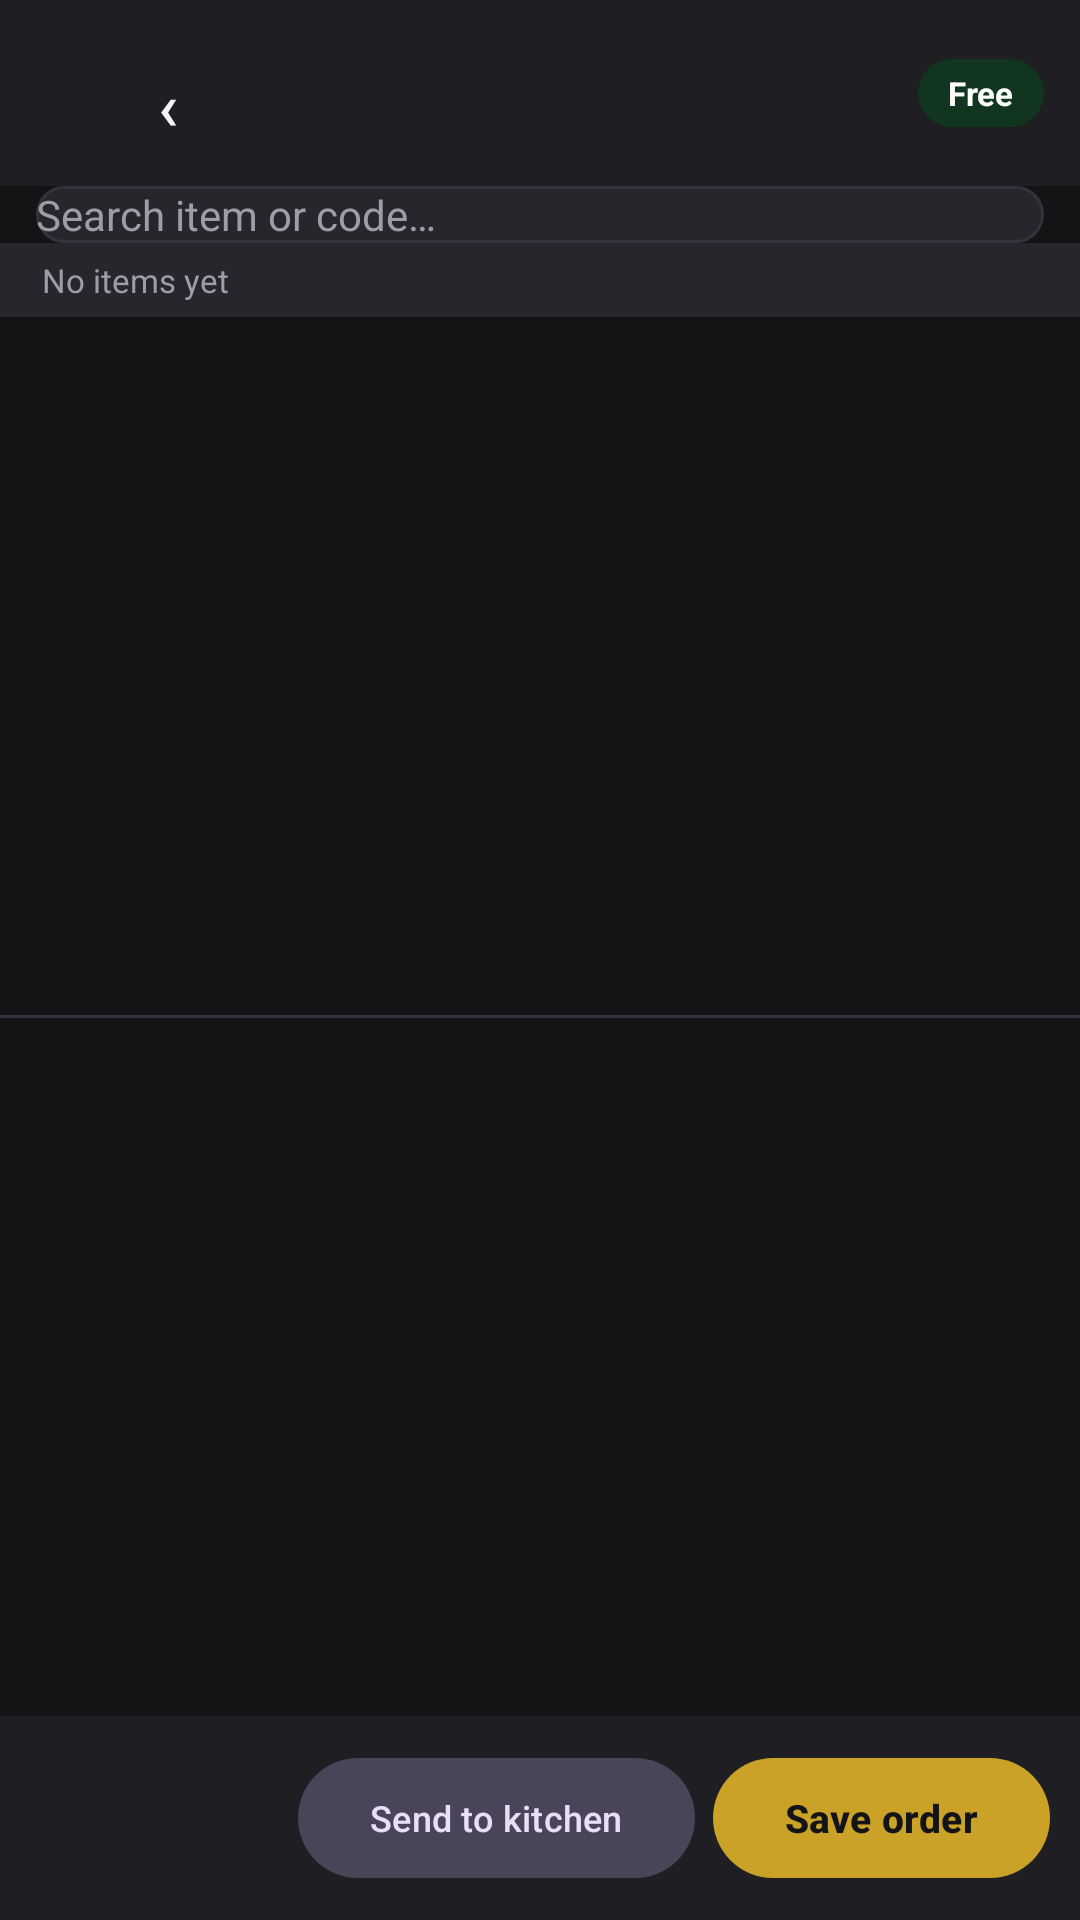

Android layout source for this screen:
<!-- AndroidManifest.xml: application theme Theme.MughalPos -->
<!-- res/layout/activity_order.xml -->
<?xml version="1.0" encoding="utf-8"?>
<LinearLayout xmlns:android="http://schemas.android.com/apk/res/android"
    android:layout_width="match_parent"
    android:layout_height="match_parent"
    android:orientation="vertical">

    <LinearLayout
        android:layout_width="match_parent"
        android:layout_height="wrap_content"
        android:background="@color/surface"
        android:gravity="center_vertical"
        android:orientation="horizontal"
        android:paddingStart="12dp"
        android:paddingTop="10dp"
        android:paddingEnd="12dp"
        android:paddingBottom="10dp">

        <com.google.android.material.button.MaterialButton
            android:id="@+id/orderBack"
            style="@style/Widget.Material3.Button.TextButton"
            android:layout_width="wrap_content"
            android:layout_height="42dp"
            android:text="‹"
            android:textColor="@color/text"
            android:textSize="22sp" />

        <LinearLayout
            android:layout_width="0dp"
            android:layout_height="wrap_content"
            android:layout_weight="1"
            android:orientation="vertical">

            <TextView
                android:id="@+id/orderTitle"
                android:layout_width="wrap_content"
                android:layout_height="wrap_content"
                android:textColor="@color/text"
                android:textSize="16sp"
                android:textStyle="bold" />

            <TextView
                android:id="@+id/orderSub"
                android:layout_width="wrap_content"
                android:layout_height="wrap_content"
                android:textColor="@color/text_dim"
                android:textSize="12sp" />
        </LinearLayout>

        <TextView
            android:id="@+id/orderDot"
            android:layout_width="wrap_content"
            android:layout_height="wrap_content"
            android:background="@drawable/pill_green"
            android:paddingStart="10dp"
            android:paddingTop="4dp"
            android:paddingEnd="10dp"
            android:paddingBottom="4dp"
            android:text="@string/tables_free"
            android:textColor="@color/white"
            android:textSize="11sp"
            android:textStyle="bold" />
    </LinearLayout>

    <TextView
        android:id="@+id/orderOffline"
        style="@style/OfflineBanner"
        android:text="@string/offline_banner" />

    <HorizontalScrollView
        android:layout_width="match_parent"
        android:layout_height="wrap_content"
        android:background="@color/bg"
        android:scrollbars="none">

        <com.google.android.material.chip.ChipGroup
            android:id="@+id/orderCats"
            android:layout_width="wrap_content"
            android:layout_height="wrap_content"
            android:paddingStart="12dp"
            android:paddingEnd="12dp" />
    </HorizontalScrollView>

    
    <EditText
        android:id="@+id/orderSearch"
        android:layout_width="match_parent"
        android:layout_height="wrap_content"
        android:layout_marginStart="12dp"
        android:layout_marginEnd="12dp"
        android:background="@drawable/field"
        android:hint="@string/order_search"
        android:importantForAutofill="no"
        android:imeOptions="actionSearch"
        android:inputType="text"
        android:singleLine="true"
        android:textColor="@color/text"
        android:textColorHint="@color/text_dim"
        android:textSize="14sp" />

    <TextView
        android:id="@+id/orderCartHead"
        android:layout_width="match_parent"
        android:layout_height="wrap_content"
        android:background="@color/surface_2"
        android:paddingStart="14dp"
        android:paddingTop="5dp"
        android:paddingEnd="14dp"
        android:paddingBottom="5dp"
        android:text="@string/order_cart_empty"
        android:textColor="@color/text_dim"
        android:textSize="11sp" />

    <androidx.recyclerview.widget.RecyclerView
        android:id="@+id/orderCart"
        android:layout_width="match_parent"
        android:layout_height="0dp"
        android:layout_weight="1"
        android:clipToPadding="false"
        android:padding="6dp" />

    <View
        android:layout_width="match_parent"
        android:layout_height="1dp"
        android:background="@color/line" />

    <TextView
        android:id="@+id/orderEmpty"
        android:layout_width="match_parent"
        android:layout_height="0dp"
        android:layout_weight="1"
        android:gravity="center"
        android:padding="20dp"
        android:text="@string/order_empty"
        android:textColor="@color/text_dim"
        android:textSize="13sp"
        android:visibility="gone" />

    <androidx.recyclerview.widget.RecyclerView
        android:id="@+id/orderMenu"
        android:layout_width="match_parent"
        android:layout_height="0dp"
        android:layout_weight="1"
        android:clipToPadding="false"
        android:padding="6dp" />

    <LinearLayout
        android:layout_width="match_parent"
        android:layout_height="wrap_content"
        android:background="@color/surface"
        android:gravity="center_vertical"
        android:orientation="horizontal"
        android:paddingStart="14dp"
        android:paddingTop="10dp"
        android:paddingEnd="10dp"
        android:paddingBottom="10dp">

        <LinearLayout
            android:layout_width="0dp"
            android:layout_height="wrap_content"
            android:layout_weight="1"
            android:orientation="vertical">

            <TextView
                android:id="@+id/orderTotal"
                android:layout_width="wrap_content"
                android:layout_height="wrap_content"
                android:textColor="@color/gold"
                android:textSize="19sp"
                android:textStyle="bold" />

            <TextView
                android:id="@+id/orderCount"
                android:layout_width="wrap_content"
                android:layout_height="wrap_content"
                android:textColor="@color/text_dim"
                android:textSize="11sp" />
        </LinearLayout>

        <com.google.android.material.button.MaterialButton
            android:id="@+id/orderKitchen"
            style="@style/Widget.Material3.Button.TonalButton"
            android:layout_width="wrap_content"
            android:layout_height="48dp"
            android:text="@string/order_kitchen"
            android:textSize="12sp" />

        <com.google.android.material.button.MaterialButton
            android:id="@+id/orderSave"
            android:layout_width="wrap_content"
            android:layout_height="48dp"
            android:layout_marginStart="6dp"
            android:text="@string/order_save"
            android:textSize="13sp"
            android:textStyle="bold" />
    </LinearLayout>
</LinearLayout>
<!-- resources referenced by this layout -->
<resources>
  <color name="bg">#141416</color>
  <color name="gold">#C9A227</color>
  <color name="line">#33333B</color>
  <color name="surface">#1E1E23</color>
  <color name="surface_2">#26262C</color>
  <color name="text">#F4F4F6</color>
  <color name="text_dim">#9D9DA5</color>
  <color name="white">#FFFFFF</color>
  <!-- drawable field (drawable) -->
  <?xml version="1.0" encoding="utf-8"?>
  <shape xmlns:android="http://schemas.android.com/apk/res/android"
      android:shape="rectangle">
      <solid android:color="@color/surface_2" />
      <stroke
          android:width="1dp"
          android:color="@color/line" />
      <corners android:radius="12dp" />
  </shape>
  <!-- drawable pill_green (drawable) -->
  <?xml version="1.0" encoding="utf-8"?>
  <shape xmlns:android="http://schemas.android.com/apk/res/android"
      android:shape="rectangle">
      <solid android:color="@color/green_deep" />
      <corners android:radius="999dp" />
  </shape>
  <string name="offline_banner">Main server PC is offline. Nothing is being saved.</string>
  <string name="order_cart_empty">No items yet</string>
  <string name="order_empty">Tap an item to add it</string>
  <string name="order_kitchen">Send to kitchen</string>
  <string name="order_save">Save order</string>
  <string name="order_search">Search item or code…</string>
  <string name="tables_free">Free</string>
  <style name="OfflineBanner">
          <item name="android:layout_width">match_parent</item>
          <item name="android:layout_height">wrap_content</item>
          <item name="android:background">@color/red_deep</item>
          <item name="android:padding">12dp</item>
          <item name="android:textColor">@color/white</item>
          <item name="android:textSize">13sp</item>
          <item name="android:textStyle">bold</item>
          <item name="android:gravity">center</item>
          <item name="android:visibility">gone</item>
      </style>
  <style name="Theme.MughalPos" parent="Theme.Material3.Dark.NoActionBar">
          <item name="colorPrimary">@color/gold</item>
          <item name="colorOnPrimary">@color/on_gold</item>
          <item name="colorPrimaryContainer">@color/gold_dim</item>
          <item name="colorOnPrimaryContainer">@color/text</item>
  
          <item name="colorSecondary">@color/gold</item>
          <item name="colorOnSecondary">@color/on_gold</item>
  
          <item name="colorSurface">@color/surface</item>
          <item name="colorOnSurface">@color/text</item>
          <item name="colorSurfaceVariant">@color/surface_2</item>
          <item name="colorOnSurfaceVariant">@color/text_dim</item>
  
          <item name="colorError">@color/red</item>
          <item name="colorOnError">@color/white</item>
  
          <item name="android:colorBackground">@color/bg</item>
          <item name="android:windowBackground">@color/bg</item>
          <item name="android:statusBarColor">@color/bg</item>
          <item name="android:navigationBarColor">@color/bg</item>
          <item name="android:textColorPrimary">@color/text</item>
          <item name="android:textColorSecondary">@color/text_dim</item>
      </style>
  <color name="green_deep">#12351F</color>
  <color name="red_deep">#8E1A11</color>
  <color name="on_gold">#141416</color>
  <color name="gold_dim">#4A3C12</color>
  <color name="red">#FF5B4E</color>
</resources>
